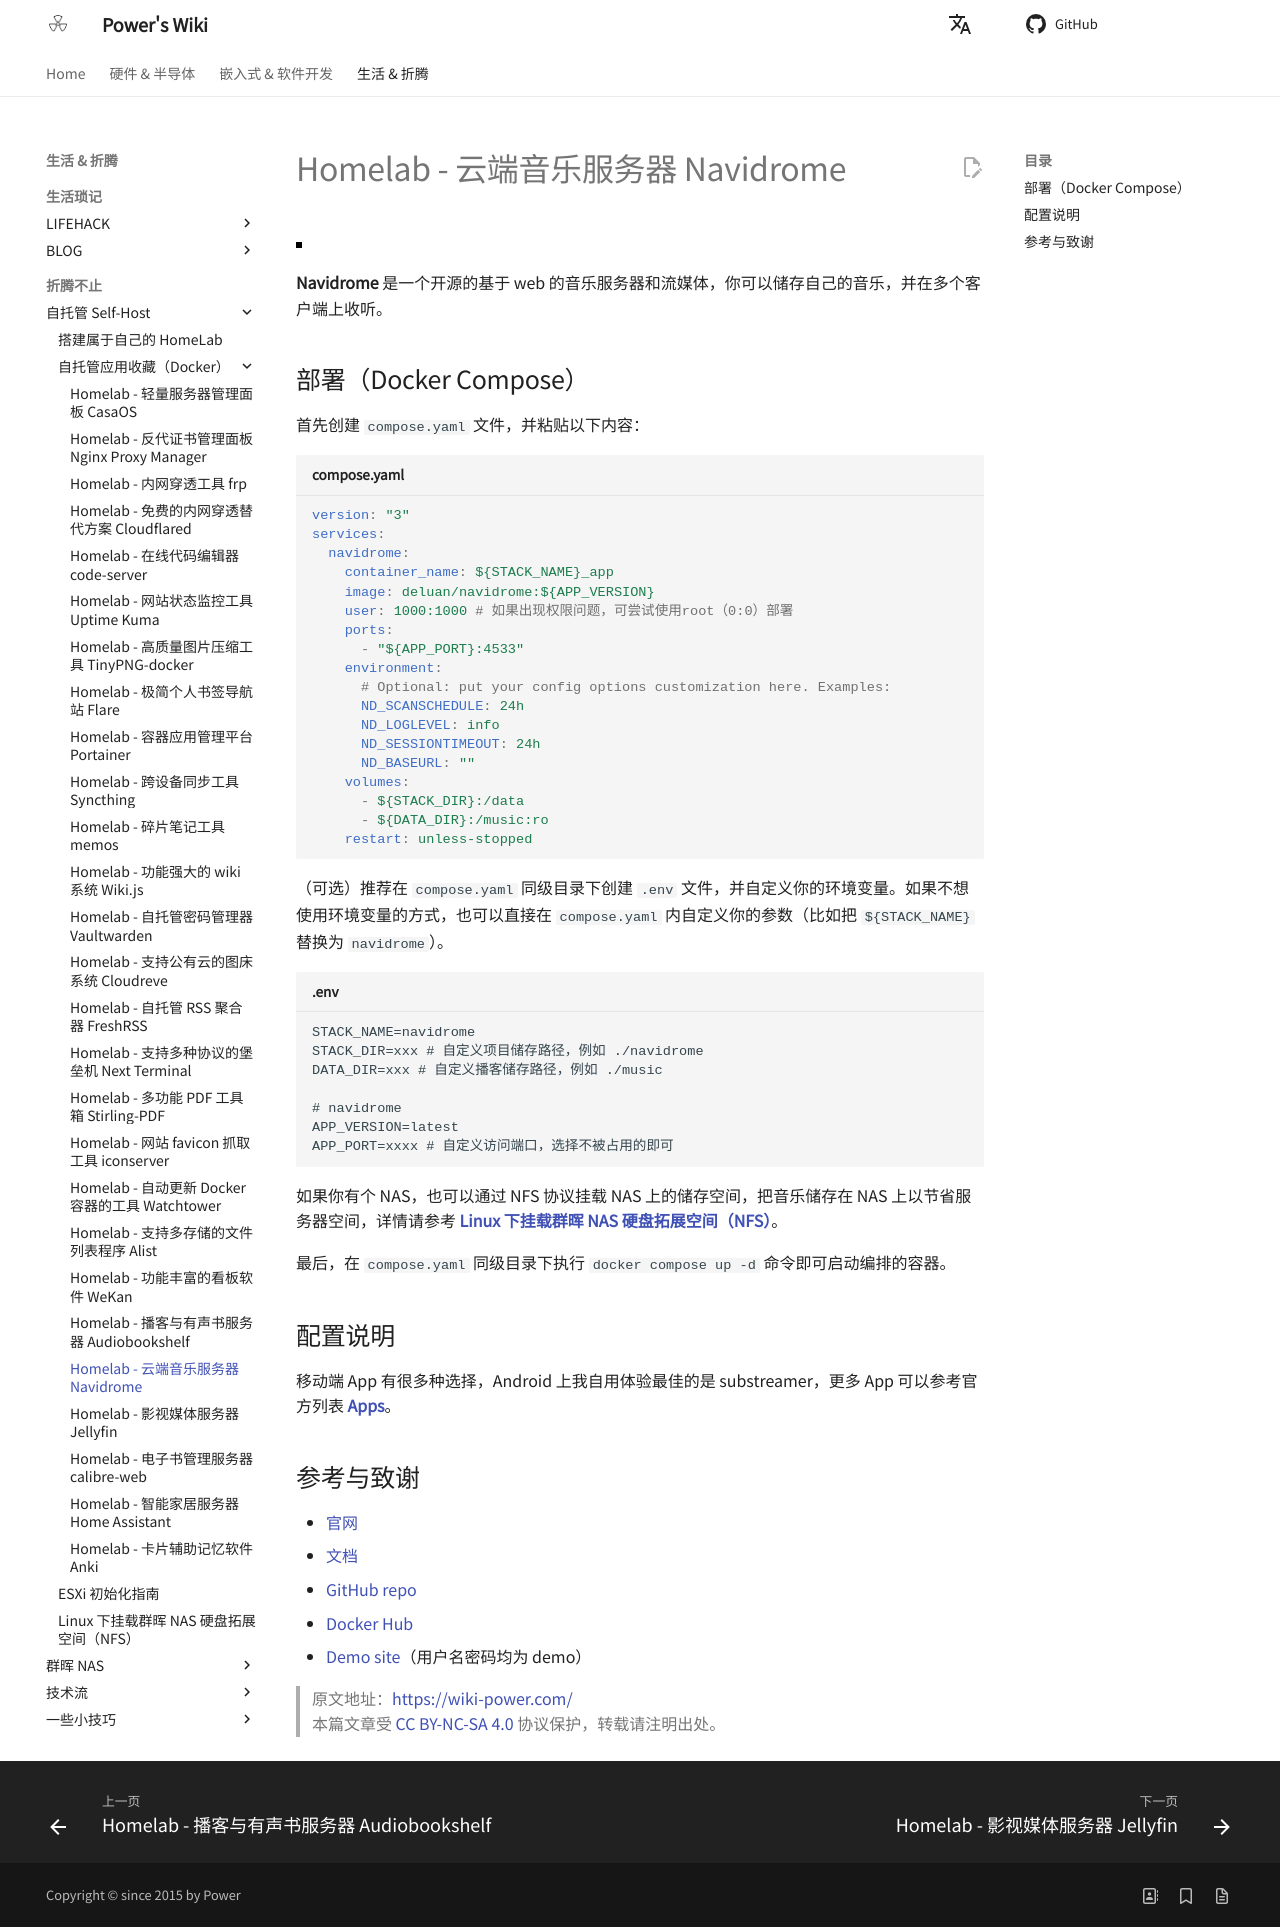

repository: linyuxuanlin/Wiki_MkDocs · page: Homelab-云端音乐服务器Navidrome/index.html · generator: mkdocs

---
id: Homelab-云端音乐服务器Navidrome
title: Homelab - 云端音乐服务器 Navidrome
---

![](https://wiki-media-1253965369.cos.ap-guangzhou.myqcloud.com/img/20230531212854.png)

**Navidrome** 是一个开源的基于 web 的音乐服务器和流媒体，你可以储存自己的音乐，并在多个客户端上收听。

## 部署（Docker Compose）

首先创建 `compose.yaml` 文件，并粘贴以下内容：

```yaml title="compose.yaml"
version: "3"
services:
  navidrome:
    container_name: ${STACK_NAME}_app
    image: deluan/navidrome:${APP_VERSION}
    user: 1000:1000 # 如果出现权限问题，可尝试使用root（0:0）部署
    ports:
      - "${APP_PORT}:4533"
    environment:
      # Optional: put your config options customization here. Examples:
      ND_SCANSCHEDULE: 24h
      ND_LOGLEVEL: info
      ND_SESSIONTIMEOUT: 24h
      ND_BASEURL: ""
    volumes:
      - ${STACK_DIR}:/data
      - ${DATA_DIR}:/music:ro
    restart: unless-stopped
```

（可选）推荐在 `compose.yaml` 同级目录下创建 `.env` 文件，并自定义你的环境变量。如果不想使用环境变量的方式，也可以直接在 `compose.yaml` 内自定义你的参数（比如把 `${STACK_NAME}` 替换为 `navidrome`）。

```dotenv title=".env"
STACK_NAME=navidrome
STACK_DIR=xxx # 自定义项目储存路径，例如 ./navidrome
DATA_DIR=xxx # 自定义播客储存路径，例如 ./music

# navidrome
APP_VERSION=latest
APP_PORT=xxxx # 自定义访问端口，选择不被占用的即可
```

如果你有个 NAS，也可以通过 NFS 协议挂载 NAS 上的储存空间，把音乐储存在 NAS 上以节省服务器空间，详情请参考 [**Linux 下挂载群晖 NAS 硬盘拓展空间（NFS）**](https://wiki-power.com/Linux%E4%B8%8B%E6%8C%82%E8%BD%BD%E7%BE%A4%E6%99%96NAS%E7%A1%AC%E7%9B%98%E6%8B%93%E5%B1%95%E7%A9%BA%E9%97%B4%EF%BC%88NFS%EF%BC%89/)。

最后，在 `compose.yaml` 同级目录下执行 `docker compose up -d` 命令即可启动编排的容器。

## 配置说明

移动端 App 有很多种选择，Android 上我自用体验最佳的是 substreamer，更多 App 可以参考官方列表 [**Apps **](https://www.navidrome.org/docs/overview/#apps)。

## 参考与致谢

- [官网](https://www.navidrome.org/)
- [文档](https://www.navidrome.org/docs/installation/docker/)
- [GitHub repo](https://github.com/navidrome/navidrome/)
- [Docker Hub](https://hub.docker.com/r/deluan/navidrome)
- [Demo site](https://demo.navidrome.org/app/)（用户名密码均为 demo）

> 原文地址：<https://wiki-power.com/>  
> 本篇文章受 [CC BY-NC-SA 4.0](https://creativecommons.org/licenses/by/4.0/deed.zh) 协议保护，转载请注明出处。
